Run: headless pygame with SDL's dummy video driver; simulated clock (each Clock.tick advances the game by its frame time, no real sleeping); random seed 0; keys injected as events and as key.get_pressed() state; no mouse input.
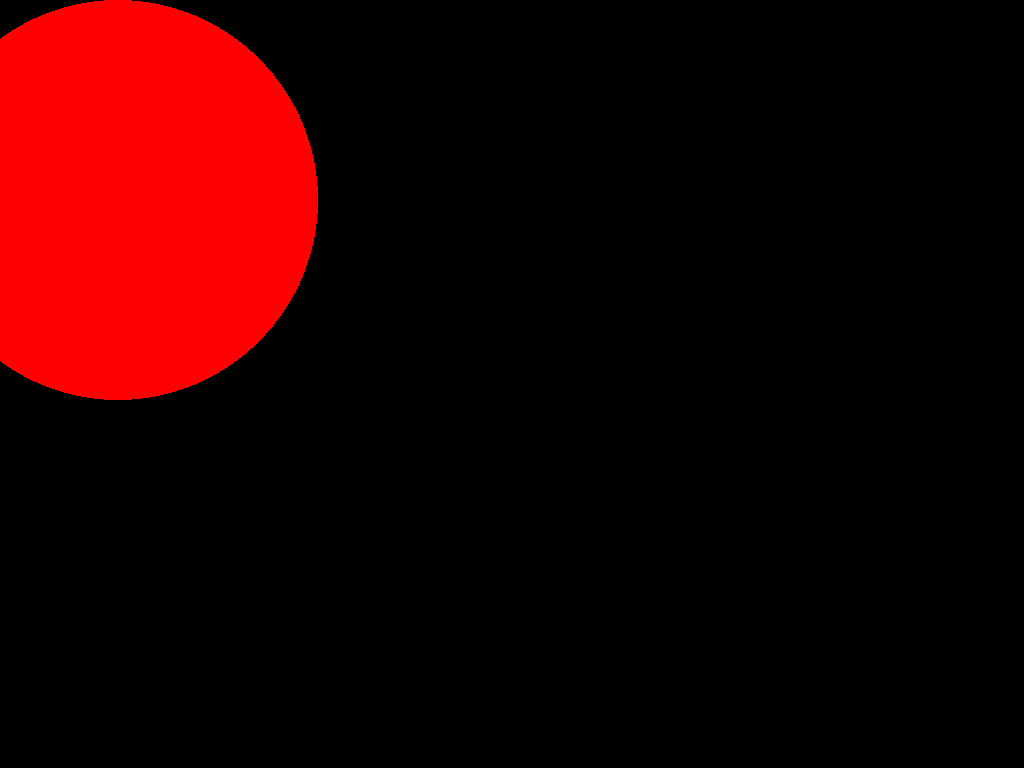
Frame 1 of 4 · flips 1–60 · no input
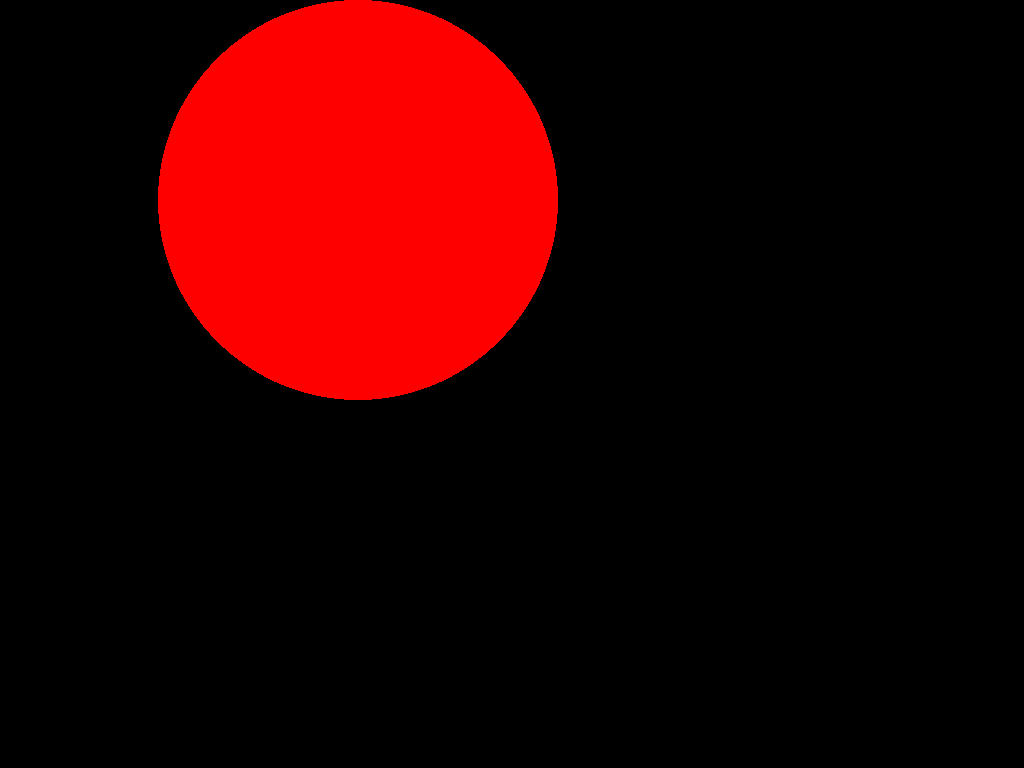
Frame 2 of 4 · flips 61–180 · tapped SPACE, RETURN · held RIGHT (→), D
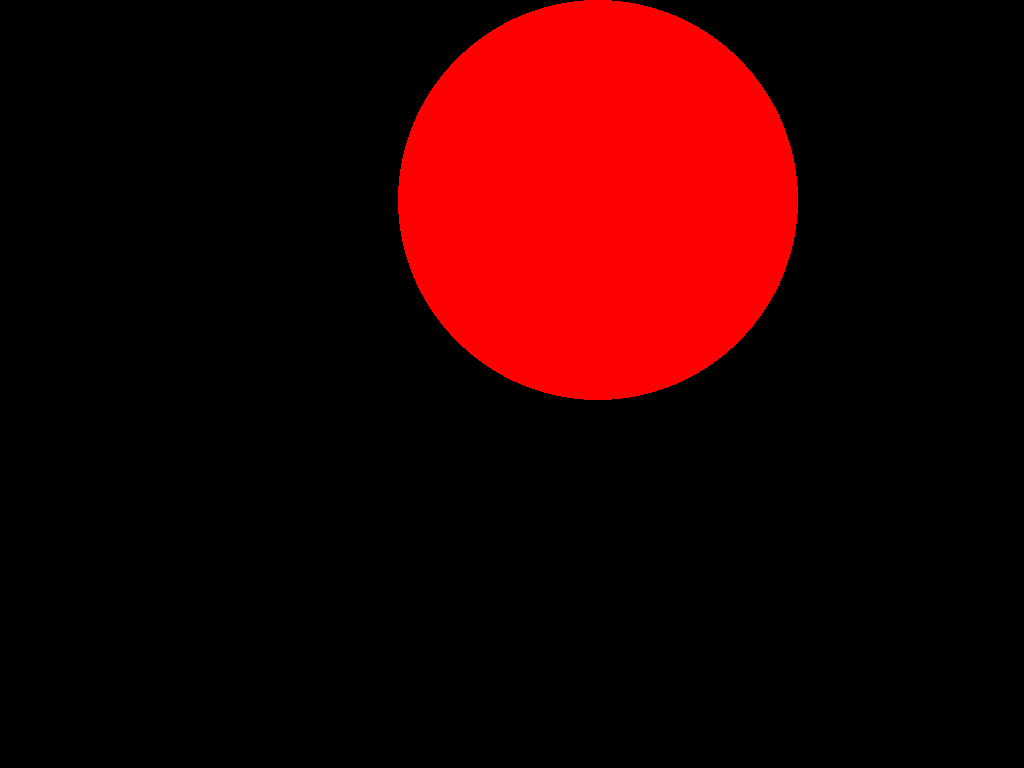
Frame 3 of 4 · flips 181–300 · held DOWN (↓), S
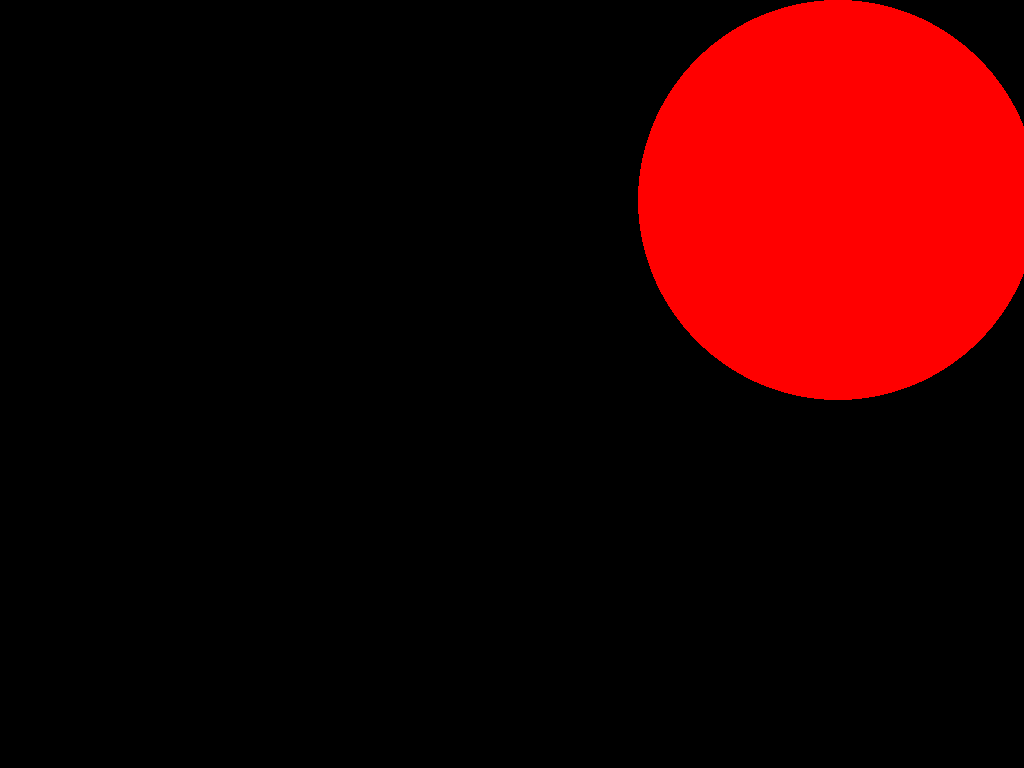
Frame 4 of 4 · flips 301–420 · held LEFT (←), A, UP (↑), W

The pygame program that drew these frames:

import pygame

def create_main_surface():
    screen_size = (1024, 768)
    return pygame.display.set_mode(screen_size)

def render_frame(surface,x):
    clear_surface(surface)
    pygame.draw.circle(surface, (255, 0, 0), (x, 200), 200)
    pygame.display.flip()

def clear_surface(surface):
    surface.fill((0, 0, 0))

class state:
    def __init__(self):
        self.xcoor = 0
        self.ycoor = 0

    def xcoor_update(self, x):
        self.xcoor += x
    
    def ycoor_update(self, y):
        self.xcoor += y

    def render(self, surface):
        clear_surface(surface)
        pygame.draw.circle(surface, (255, 0, 0), (self.xcoor, 200), 200)
        pygame.display.flip()


def main():
    #initialization
    pygame.init()
    x = 0
    surface = create_main_surface()
    clock = pygame.time.Clock()
    status = state()
    keys = pygame.key.get_pressed()
    while True:
        status.render(surface)
        status.xcoor_update(2)
        clock.tick(60)
        for event in pygame.event.get():
            if event.type == pygame.QUIT:
                pygame.quit()
 #           if event.type == pygame.KEYDOWN:
 #               if event.key == pygame.K_LEFT:
 #                   print("left")
 #                   status.xcoor_update(-1)
 #               if event.key == pygame.K_RIGHT:
 #                   status.xcoor_update(1)











if __name__ == "__main__":
    main()
